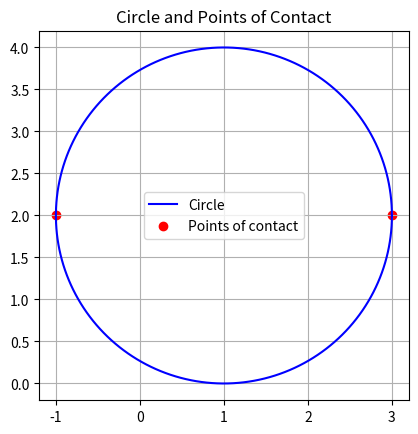

This chart was generated by the following Python code:
# code.py
import numpy as np
import matplotlib.pyplot as plt

# Circle parameters
u = np.array([-1.0, -2.0])
f = 1.0
n = np.array([1.0, 0.0])

# Radius and center
r = np.sqrt(np.dot(u, u) - f)
center = -u

# Points of contact
n_norm = n / np.linalg.norm(n)
p1 = center + r * n_norm
p2 = center - r * n_norm

# Plot circle
theta = np.linspace(0, 2*np.pi, 200)
x = center[0] + r * np.cos(theta)
y = center[1] + r * np.sin(theta)

plt.figure()
plt.plot(x, y, 'b', label='Circle')
plt.scatter([p1[0], p2[0]], [p1[1], p2[1]], color='r', label='Points of contact')
plt.gca().set_aspect('equal')
plt.legend()
plt.grid(True)
plt.title('Circle and Points of Contact')
plt.show()

